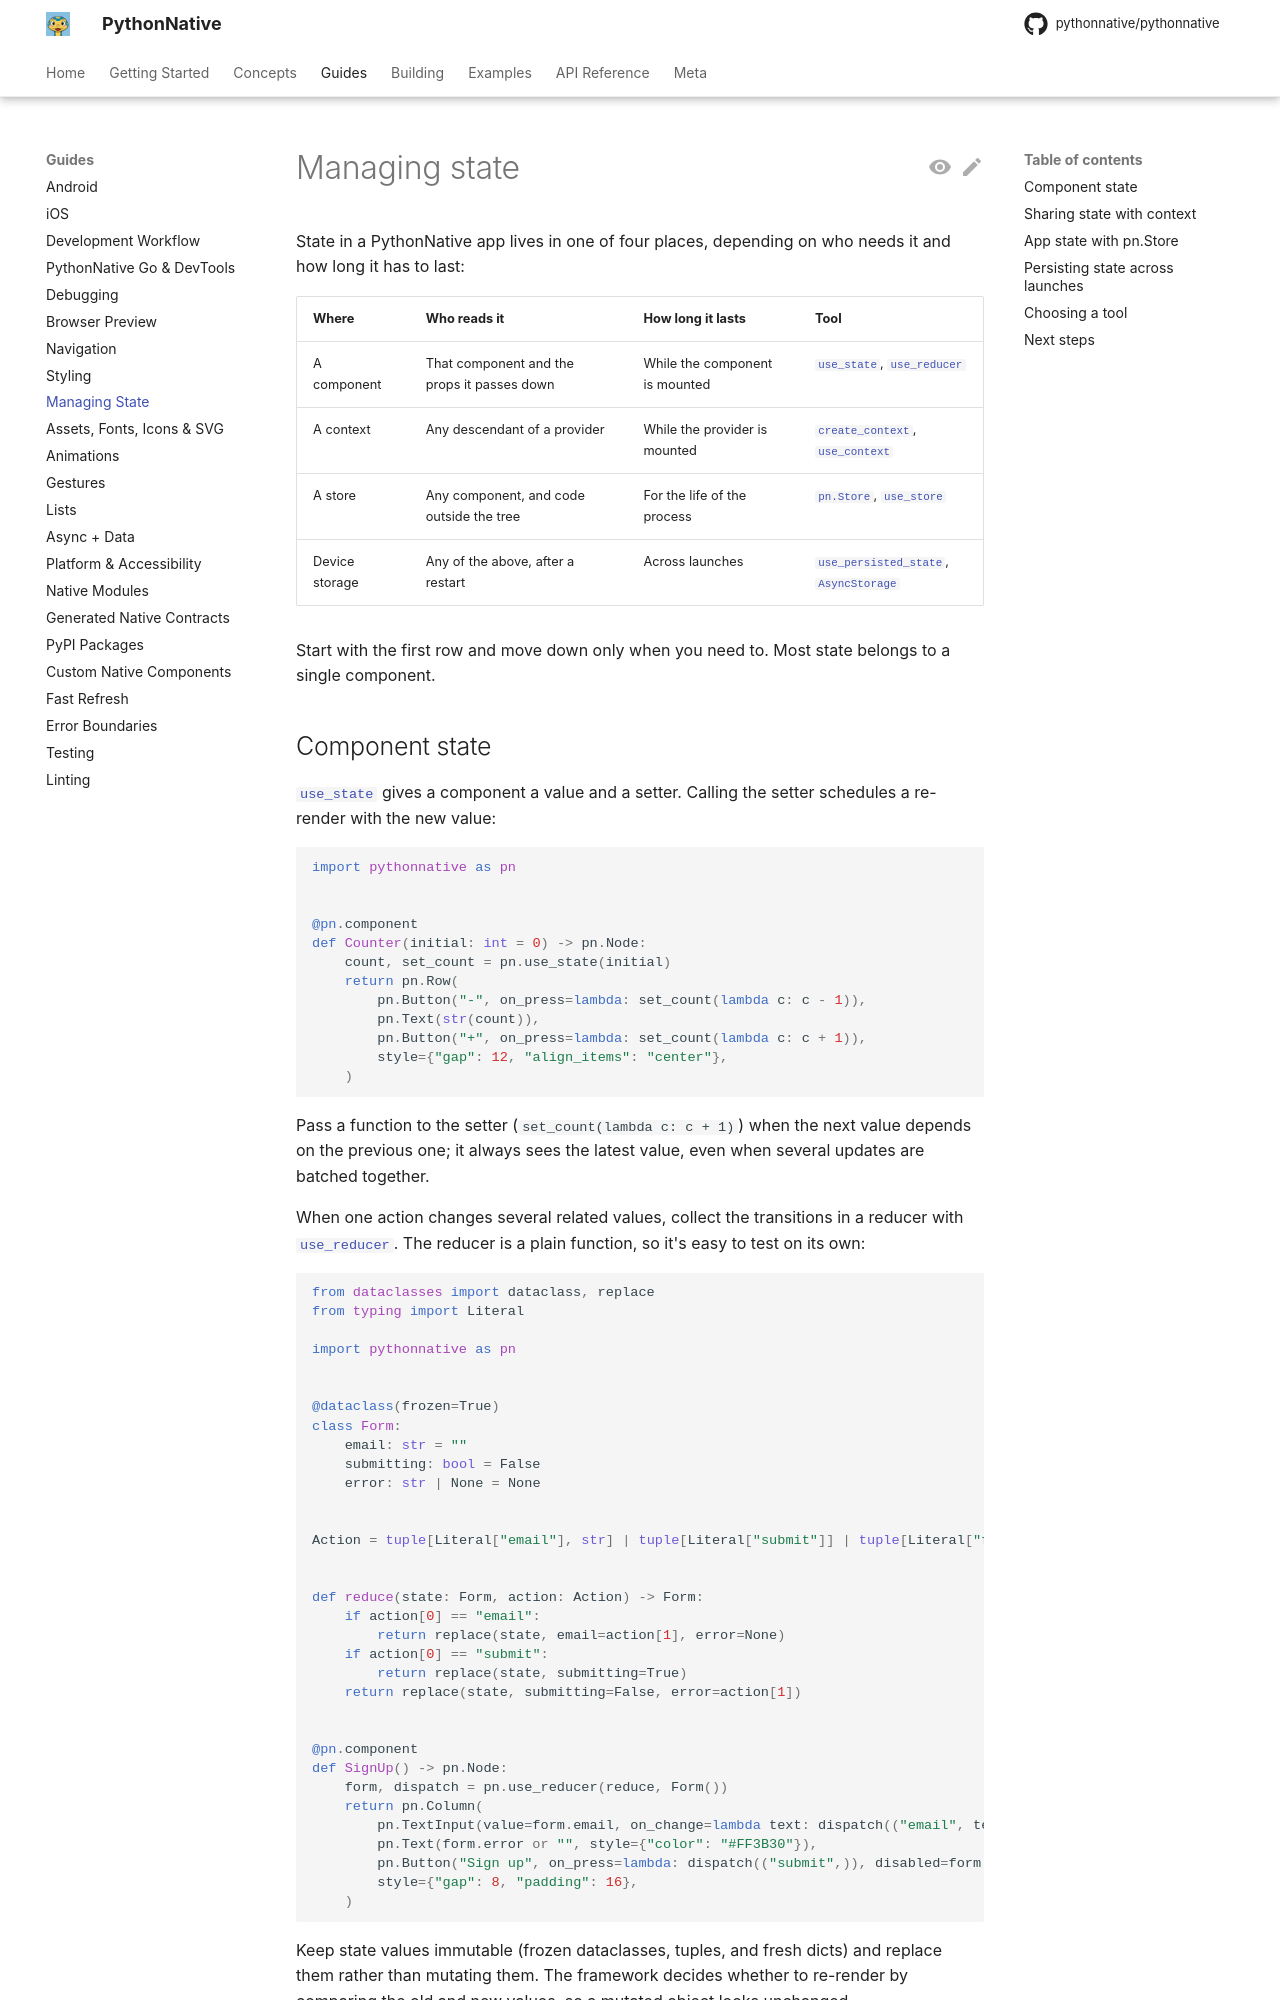

repository: Elevenapple/pythonnative · page: guides/state/index.html · generator: mkdocs

# Managing state

State in a PythonNative app lives in one of four places, depending on
who needs it and how long it has to last:

| Where | Who reads it | How long it lasts | Tool |
| --- | --- | --- | --- |
| A component | That component and the props it passes down | While the component is mounted | [`use_state`][pythonnative.use_state], [`use_reducer`][pythonnative.use_reducer] |
| A context | Any descendant of a provider | While the provider is mounted | [`create_context`][pythonnative.create_context], [`use_context`][pythonnative.use_context] |
| A store | Any component, and code outside the tree | For the life of the process | [`pn.Store`][pythonnative.Store], [`use_store`][pythonnative.use_store] |
| Device storage | Any of the above, after a restart | Across launches | [`use_persisted_state`][pythonnative.use_persisted_state], [`AsyncStorage`][pythonnative.AsyncStorage] |

Start with the first row and move down only when you need to. Most
state belongs to a single component.
